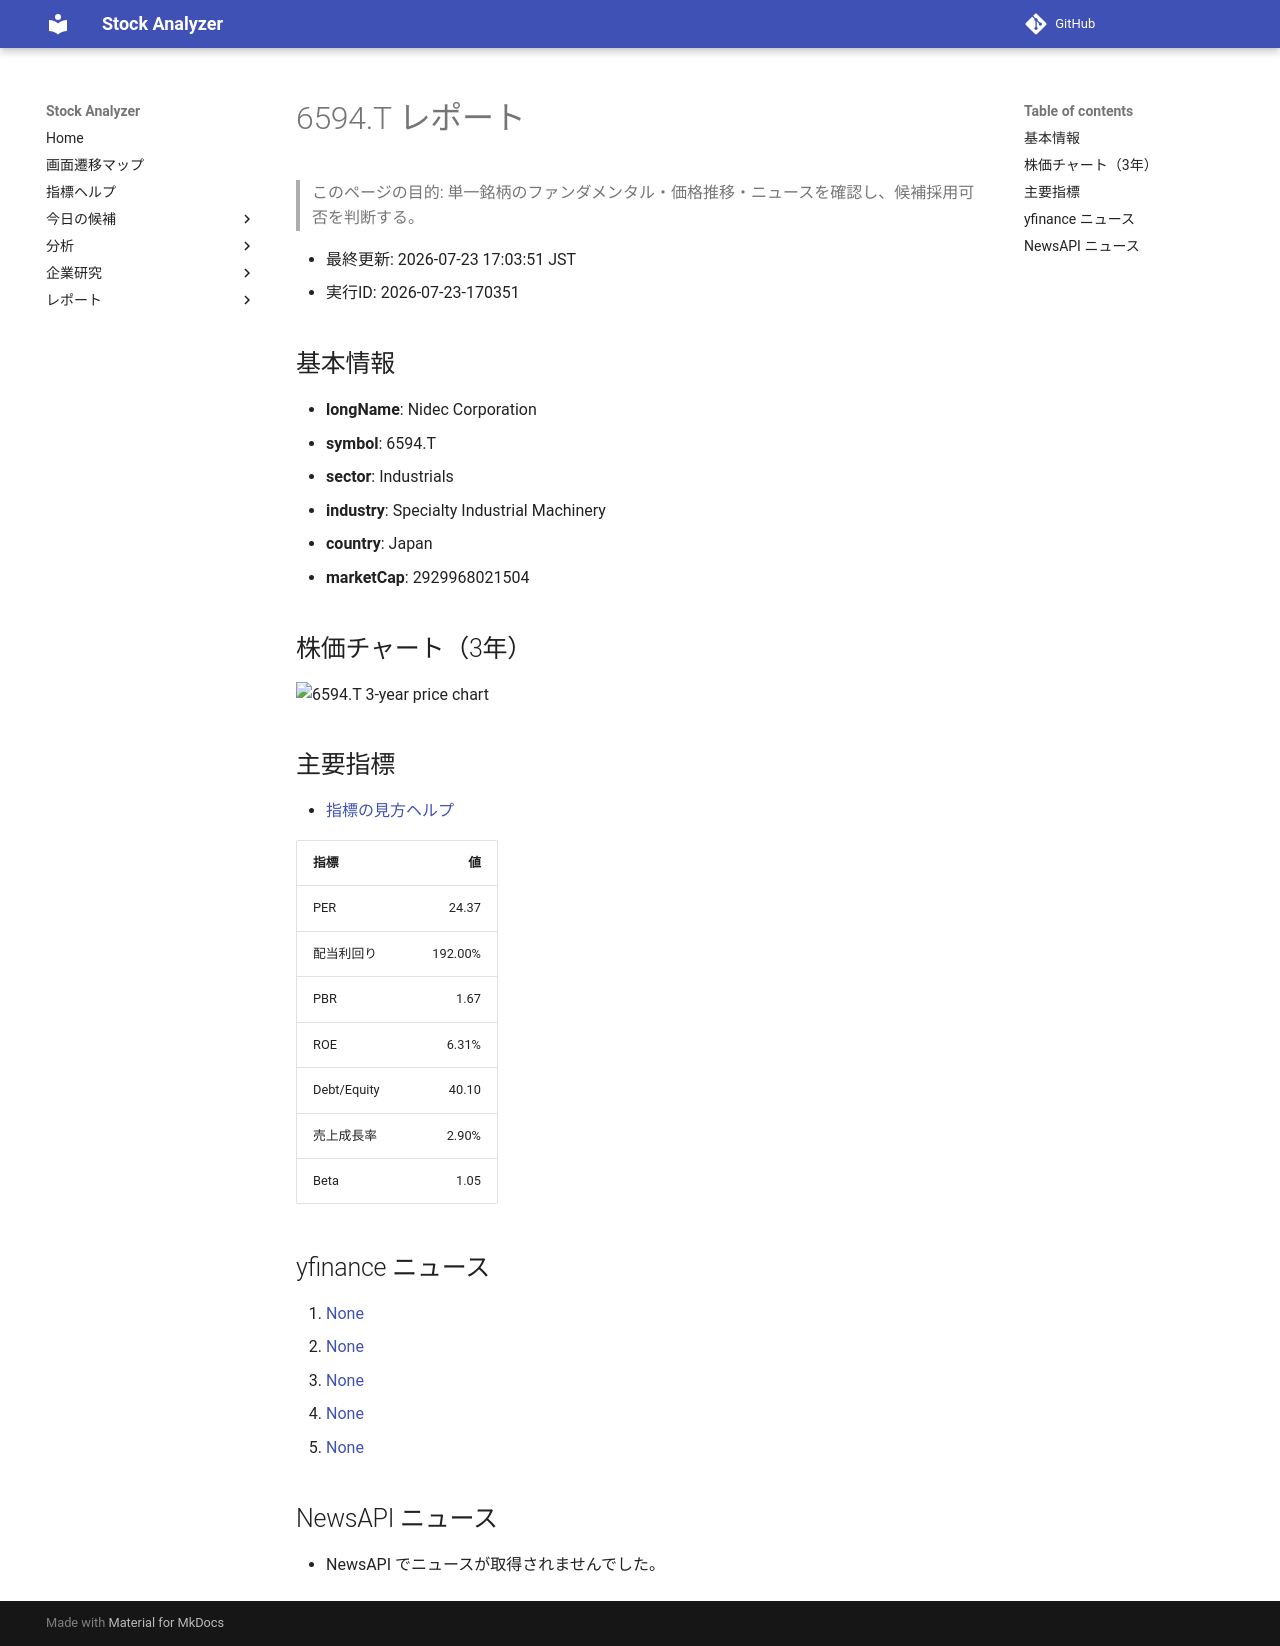

repository: Yumi-note/Making-APP · page: reports/2026-07-23/170351/6594_T/index.html · generator: mkdocs

# 6594.T レポート

> このページの目的: 単一銘柄のファンダメンタル・価格推移・ニュースを確認し、候補採用可否を判断する。

- 最終更新: 2026-07-23 17:03:51 JST
- 実行ID: 2026-07-23-170351

## 基本情報

- **longName**: Nidec Corporation
- **symbol**: 6594.T
- **sector**: Industrials
- **industry**: Specialty Industrial Machinery
- **country**: Japan
- **marketCap**: 2929968021504

## 株価チャート（3年）

![6594.T 3-year price chart](6594_T_3y.png)

## 主要指標

- [指標の見方ヘルプ](../../../../indicators.md)

| 指標 | 値 |
|---|---:|
| PER | 24.37 |
| 配当利回り | 192.00% |
| PBR | 1.67 |
| ROE | 6.31% |
| Debt/Equity | 40.10 |
| 売上成長率 | 2.90% |
| Beta | 1.05 |

## yfinance ニュース

1. [None](None)
2. [None](None)
3. [None](None)
4. [None](None)
5. [None](None)

## NewsAPI ニュース

- NewsAPI でニュースが取得されませんでした。
